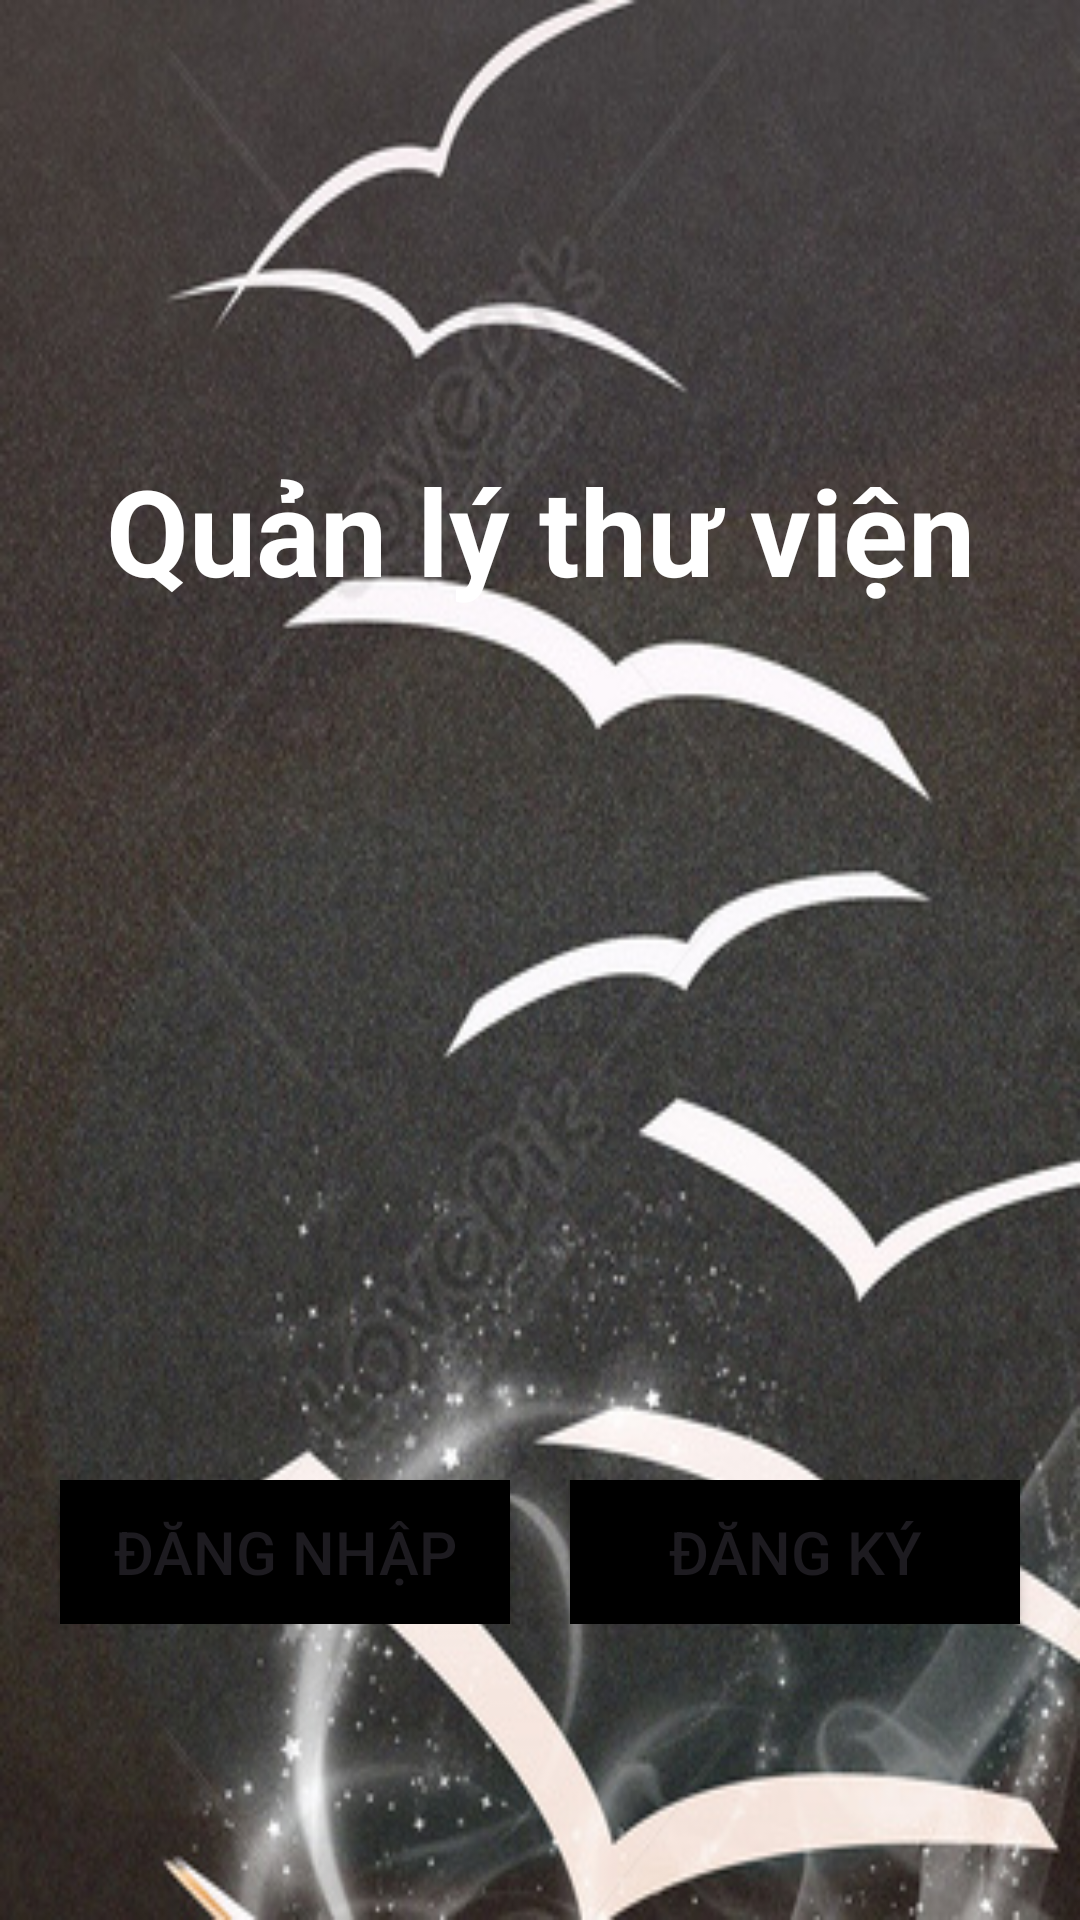

Reconstruct the res/layout file that produces this screen, plus the resources it refers to.
<!-- AndroidManifest.xml: application theme Theme.Nhom14DiDong -->
<!-- res/layout/start.xml -->
<?xml version="1.0" encoding="utf-8"?>
<LinearLayout xmlns:android="http://schemas.android.com/apk/res/android"
    xmlns:app="http://schemas.android.com/apk/res-auto"
    android:layout_width="match_parent"
    android:orientation="vertical"
    android:background="@drawable/start"
    android:layout_height="match_parent">

    <TextView
        android:id="@+id/textView"
        android:layout_width="match_parent"
        android:layout_height="wrap_content"
        android:text="Quản lý thư viện"
        android:textSize="40sp"
        android:layout_marginTop="150dp"
        android:textColor="@color/white"
        android:gravity="center"
        android:textStyle="bold"
        />

    <LinearLayout
        android:layout_width="match_parent"
        android:orientation="horizontal"
        android:layout_marginTop="290dp"
        android:gravity="center"
        android:layout_height="wrap_content">
        <Button
            android:id="@+id/btnDangNhap"
            android:layout_width="150dp"
            android:layout_height="wrap_content"
            android:layout_marginRight="20dp"
            android:background="@color/black"
            android:textSize="20sp"
            android:text="Đăng nhập" />

        <Button
            android:id="@+id/btnDangKy"
            android:layout_width="150dp"
            android:layout_height="wrap_content"
            android:background="@color/black"
        android:textSize="20sp"
        android:text="Đăng ký" />
    </LinearLayout>

</LinearLayout>
<!-- resources referenced by this layout -->
<resources>
  <color name="black">#FF000000</color>
  <color name="white">#FFFFFFFF</color>
  <!-- drawable start: jpg bitmap (drawable, 80779 bytes) -->
  <style name="Theme.Nhom14DiDong" parent="Base.Theme.Nhom14DiDong" />
  <style name="Base.Theme.Nhom14DiDong" parent="Theme.Material3.DayNight.NoActionBar">
          
          
      </style>
</resources>
